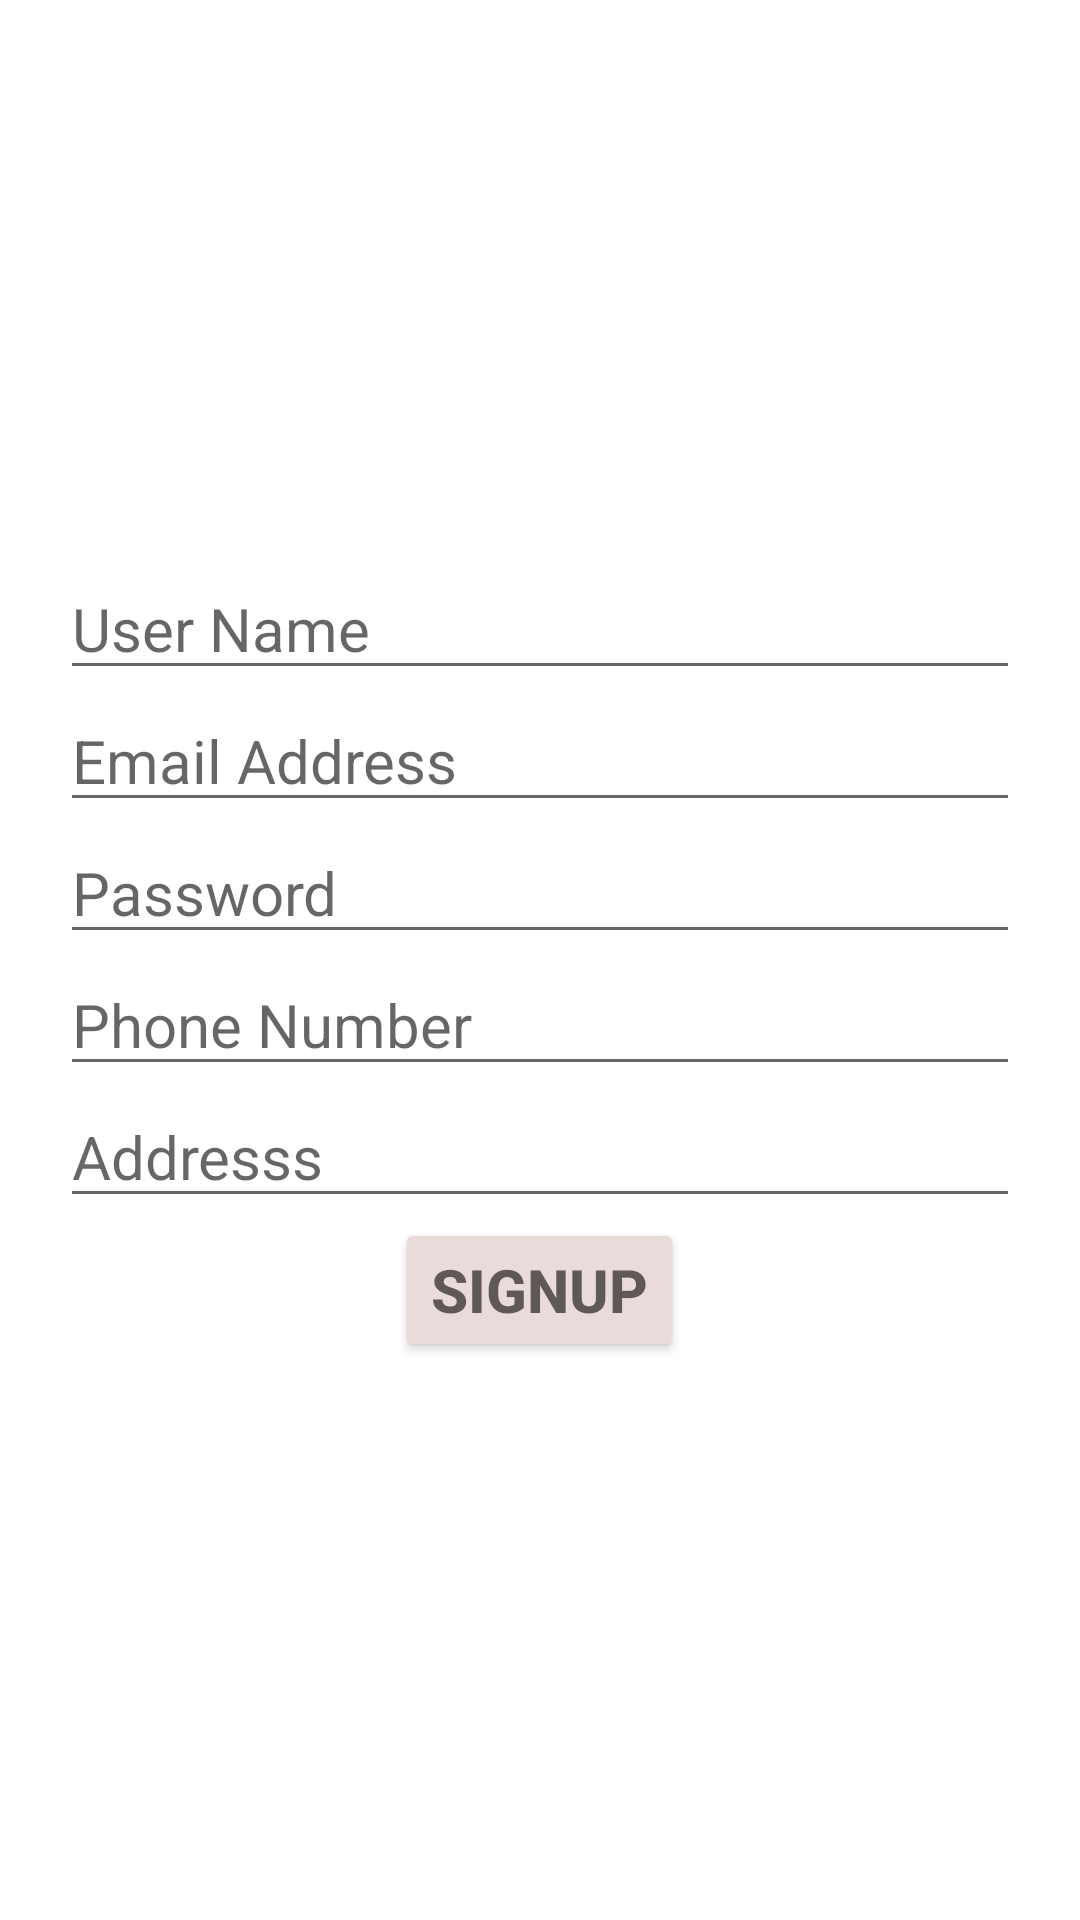

Reconstruct the res/layout file that produces this screen, plus the resources it refers to.
<!-- AndroidManifest.xml: application theme Theme.Sign_Up_Application -->
<!-- res/layout/activity_main.xml -->
<?xml version="1.0" encoding="utf-8"?>
<LinearLayout xmlns:android="http://schemas.android.com/apk/res/android"
    xmlns:app="http://schemas.android.com/apk/res-auto"
    xmlns:tools="http://schemas.android.com/tools"
    android:orientation="vertical"
    android:padding="20dp"
    android:gravity="center"
    android:layout_width="match_parent"
    android:layout_height="match_parent"
    tools:context=".MainActivity">
    <EditText
        android:id="@+id/user_name_et"
        android:hint="User Name"
        android:textSize="20sp"
        android:textStyle="normal"
        android:textColor="#000"
        android:inputType="text"
        android:layout_width="match_parent"
        android:layout_height="wrap_content"/>
    <EditText
        android:id="@+id/Email_et"
        android:hint="Email Address"
        android:textSize="20sp"
        android:textStyle="normal"
        android:textColor="#000"
        android:inputType="textWebEmailAddress"
        android:layout_width="match_parent"
        android:layout_height="wrap_content"/>

    <EditText
        android:id="@+id/Password_et"
        android:hint="Password"
        android:textSize="20sp"
        android:textStyle="normal"
        android:inputType="textPassword"
        android:textColor="#000"
        android:layout_width="match_parent"
        android:layout_height="wrap_content"/>
    <EditText
        android:id="@+id/Phone_et"
        android:hint="Phone Number"
        android:textSize="20sp"
        android:textStyle="normal"
        android:textColor="#000"
        android:inputType="phone"
        android:layout_width="match_parent"
        android:layout_height="wrap_content"/>
    <EditText
        android:id="@+id/Address_et"
        android:hint="Addresss"
        android:textSize="20sp"
        android:textStyle="normal"
        android:textColor="#000"
        android:inputType="text"
        android:layout_width="match_parent"
        android:layout_height="wrap_content"/>

    <Button
        android:id="@+id/sign_up_btn"
        android:layout_width="wrap_content"
        android:layout_height="wrap_content"
        android:hint="SIGNUP"
        android:textColor="@color/black"
        android:textSize="20sp"
        android:textStyle="bold"
        app:backgroundTint="#EADBDB" />


</LinearLayout>
<!-- resources referenced by this layout -->
<resources>
  <style name="Theme.Sign_Up_Application" parent="Theme.MaterialComponents.DayNight.DarkActionBar">
          
          <item name="colorPrimary">@color/purple_500</item>
          <item name="colorPrimaryVariant">@color/purple_700</item>
          <item name="colorOnPrimary">@color/white</item>
          
          <item name="colorSecondary">@color/teal_200</item>
          <item name="colorSecondaryVariant">@color/teal_700</item>
          <item name="colorOnSecondary">@color/black</item>
          
          <item name="android:statusBarColor" tools:targetApi="l">?attr/colorPrimaryVariant</item>
          
      </style>
  <!-- not gathered from this repository: default colours our renderer supplied (Android Studio template values) -->
  <color name="purple_500">#FF6200EE</color>
  <color name="purple_700">#FF3700B3</color>
  <color name="teal_200">#FF03DAC5</color>
  <color name="teal_700">#FF018786</color>
  <color name="black">#FF000000</color>
  <color name="white">#FFFFFFFF</color>
</resources>
